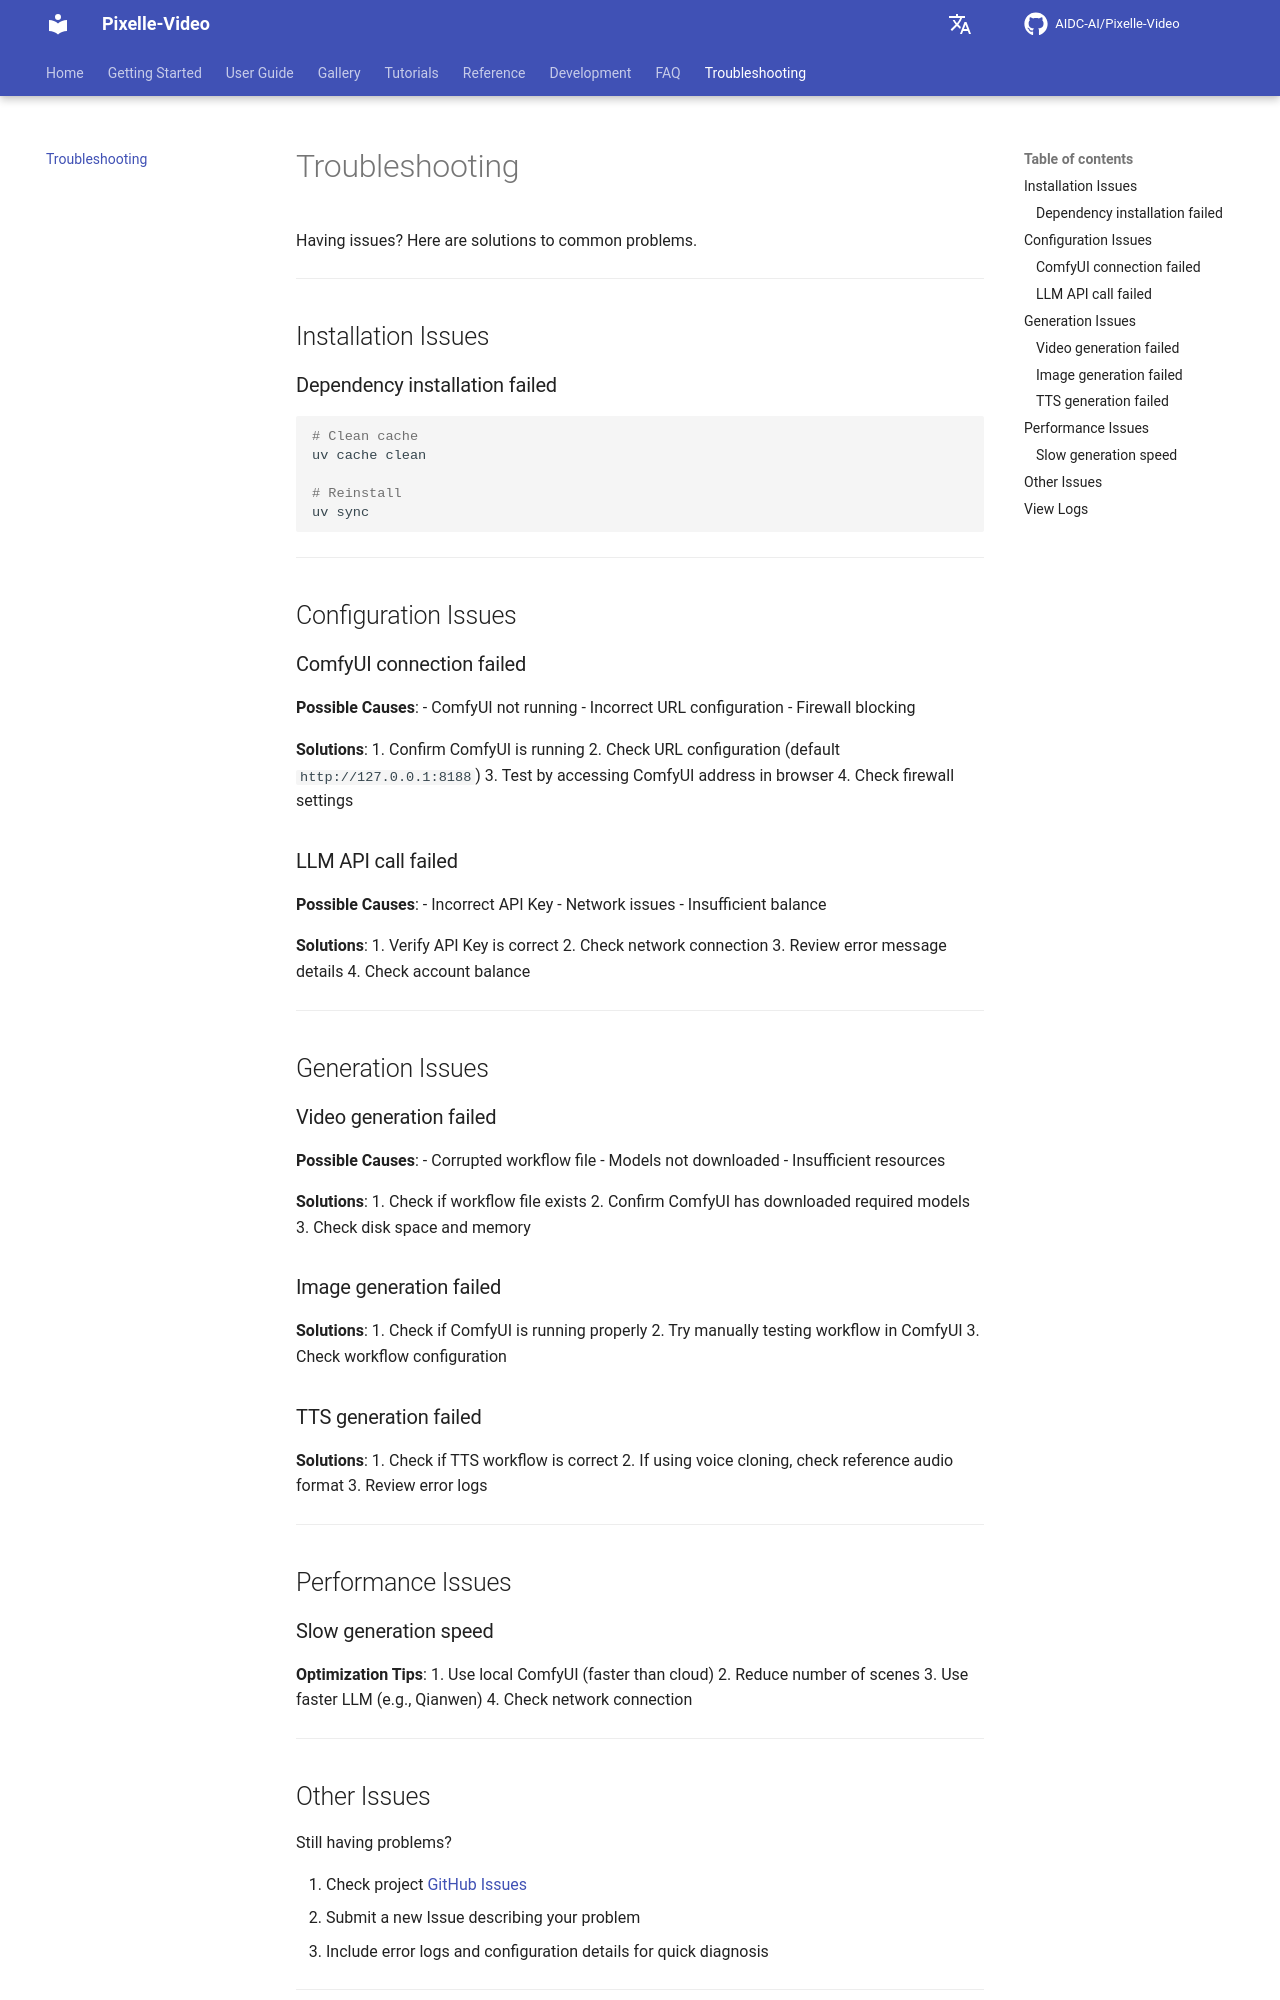

repository: Yhengei/AI-Video-Creator · page: troubleshooting/index.html · generator: mkdocs

# Troubleshooting

Having issues? Here are solutions to common problems.

---

## Installation Issues

### Dependency installation failed

```bash
# Clean cache
uv cache clean

# Reinstall
uv sync
```

---

## Configuration Issues

### ComfyUI connection failed

**Possible Causes**:
- ComfyUI not running
- Incorrect URL configuration
- Firewall blocking

**Solutions**:
1. Confirm ComfyUI is running
2. Check URL configuration (default `http://127.0.0.1:8188`)
3. Test by accessing ComfyUI address in browser
4. Check firewall settings

### LLM API call failed

**Possible Causes**:
- Incorrect API Key
- Network issues
- Insufficient balance

**Solutions**:
1. Verify API Key is correct
2. Check network connection
3. Review error message details
4. Check account balance

---

## Generation Issues

### Video generation failed

**Possible Causes**:
- Corrupted workflow file
- Models not downloaded
- Insufficient resources

**Solutions**:
1. Check if workflow file exists
2. Confirm ComfyUI has downloaded required models
3. Check disk space and memory

### Image generation failed

**Solutions**:
1. Check if ComfyUI is running properly
2. Try manually testing workflow in ComfyUI
3. Check workflow configuration

### TTS generation failed

**Solutions**:
1. Check if TTS workflow is correct
2. If using voice cloning, check reference audio format
3. Review error logs

---

## Performance Issues

### Slow generation speed

**Optimization Tips**:
1. Use local ComfyUI (faster than cloud)
2. Reduce number of scenes
3. Use faster LLM (e.g., Qianwen)
4. Check network connection

---
